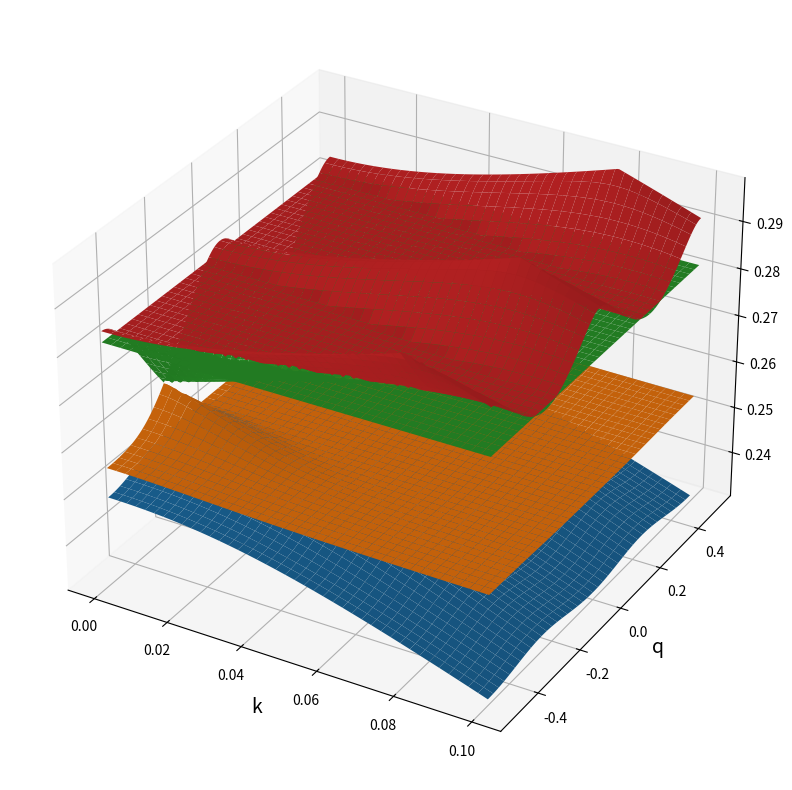
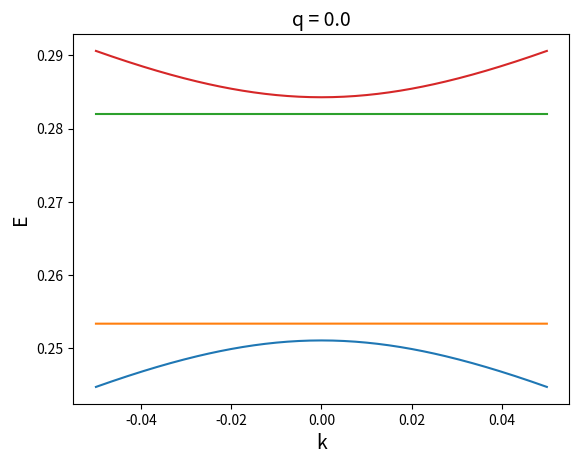

The matplotlib source for these figures, in order:
import numpy as np 
import scipy 
import scipy.linalg as sla 
import cmath 
import matplotlib.pyplot as plt 
from matplotlib import cm,colors 

##### ===========================================================================
##### FUNCTION: Hamiltonian of 2D photonic crystal slab bilayer with 
##### kx = ky = k, qx = qy = q 
##### The synthetic momentum: q = delta/(sqrt(2)*a) - 0.5
##### that means q = 0 at shift = sqrt(2)*a/2
def Hamiltonian(k,q,omega1,v1,U1,W1,alpha1,omega2,v2,U2,W2,alpha2,V):
    Hamiltonian = np.zeros((8,8),dtype=complex)

    U1p = U1*(1+alpha1)
    U1m = U1*(1-alpha1)
    U2p = U2*(1+alpha2)
    U2m = U2*(1-alpha2)

    K = 2.0*np.pi 

    ### Block (1,1)
    Hamiltonian[0,0] = omega1 + v1*k 
    Hamiltonian[0,1] = W1 
    Hamiltonian[0,2] = W1 
    Hamiltonian[0,3] = U1p 

    Hamiltonian[1,0] = W1
    Hamiltonian[1,1] = omega1 
    Hamiltonian[1,2] = U1m 
    Hamiltonian[1,3] = W1 

    Hamiltonian[2,0] = W1 
    Hamiltonian[2,1] = U1m 
    Hamiltonian[2,2] = omega1 
    Hamiltonian[2,3] = W1 

    Hamiltonian[3,0] = U1p 
    Hamiltonian[3,1] = W1 
    Hamiltonian[3,2] = W1 
    Hamiltonian[3,3] = omega1 - v1*k 

    ### Block (1,2)
    Hamiltonian[0,4] = V
    Hamiltonian[1,5] = V
    Hamiltonian[2,6] = V 
    Hamiltonian[3,7] = V  

    ### Block (2,1)
    Hamiltonian[4,0] = V 
    Hamiltonian[5,1] = V 
    Hamiltonian[6,2] = V
    Hamiltonian[7,3] = V

    ### Block (2,2)
    Hamiltonian[4,4] = omega2 + v2*k 
    Hamiltonian[4,5] = -W2*cmath.exp(-1j*K*q) 
    Hamiltonian[4,6] = -W2*cmath.exp(-1j*K*q) 
    Hamiltonian[4,7] = U2p*cmath.exp(-1j*2*K*q) 

    Hamiltonian[5,4] = -W2*cmath.exp(1j*K*q)
    Hamiltonian[5,5] = omega2 
    Hamiltonian[5,6] = U2m 
    Hamiltonian[5,7] = -W2*cmath.exp(-1j*K*q) 

    Hamiltonian[6,4] = -W2*cmath.exp(1j*K*q) 
    Hamiltonian[6,5] = U2m 
    Hamiltonian[6,6] = omega2 
    Hamiltonian[6,7] = -W2*cmath.exp(-1j*K*q) 

    Hamiltonian[7,4] = U2p*cmath.exp(1j*2*K*q) 
    Hamiltonian[7,5] = -W2*cmath.exp(1j*K*q) 
    Hamiltonian[7,6] = -W2*cmath.exp(1j*K*q) 
    Hamiltonian[7,7] = omega2 - v2*k 

    return Hamiltonian 

##### ============================================================================
##### The parameters of the calculations 
omega = 0.29780940 
v = 0.317
U = -0.01536996
W = 0.00146639
alpha = 0.075

pomega = 0.0 
omega1 = omega*(1 + pomega)
omega2 = omega*(1 - pomega)

v1 = v 
v2 = v 

pU = 0.0 
U1 = U*(1+pU)
U2 = U*(1-pU)

pW = 0.0
W1 = W*(1+pW)
W2 = W*(1-pW)

alpha1 = alpha 
alpha2 = alpha 

d0 = 0.35 
dist = 0.10
V0 = -0.040
V = V0*np.exp(-dist/d0)


##### ============================================================================
##### The band structure in 3D plot 
### The array of intrinsic momenta k
Nk = 201
Kmax = 0.1
k_array = np.linspace(0.0,Kmax,Nk)
dk = (k_array.max() - k_array.min())/(Nk-1)

### The array of synthetic momenta q 
Nq = 201
q_array = np.linspace(-0.5,0.5,Nq)
dq = (q_array.max() - q_array.min())/(Nq-1)

### The array of energy 
Energy_array = np.zeros((Nk,Nq,8))

##### We scan over the intrinsic and the synthetic momenta 
for ik in range(Nk):
    ### The genuine momentum 
    k = k_array[ik] 

    for iq in range(Nq):
        ### The synthetic momentum 
        q = q_array[iq]

        ### The Hamiltonian 
        H = Hamiltonian(k,q,omega1,v1,U1,W1,alpha1,omega2,v2,U2,W2,alpha2,V) 

        ### Diagonalize the Hamiltonian
        E,states = sla.eigh(H)

        ### We save the energy eigenvalues to the array Energy_array
        Energy_array[ik,iq,:] = E 

### Plot the energy band structures (3D)
# The arrays of domains and colormap
X,Y = np.meshgrid(k_array,q_array)

fig,ax = plt.subplots(subplot_kw={'projection':'3d'},figsize=(12,10))
ax.plot_surface(X,Y,Energy_array[:,:,0].T)
ax.plot_surface(X,Y,Energy_array[:,:,1].T)
ax.plot_surface(X,Y,Energy_array[:,:,2].T)
ax.plot_surface(X,Y,Energy_array[:,:,3].T)
ax.set_xlabel('k',fontsize=14)
ax.set_ylabel('q',fontsize=14)
#plt.show()
#plt.close() 


##### ==============================================================================
##### The band structure along k for q = 0.5
### The value of q 
q = 0.0

### The array of k 
Nk = 201 
Kmax = 0.05
k_array = np.linspace(-Kmax,Kmax,Nk)

### The array of energy 
Energy_array = np.zeros((Nk,8))

### We scan over the range of k 
for ik in range(Nk):
    # The genuine momentum k 
    k = k_array[ik]

    # The Hamiltonian 
    H = Hamiltonian(k,q,omega1,v1,U1,W1,alpha1,omega2,v2,U2,W2,alpha2,V)

    # The energy eigenvalues 
    E,states = sla.eigh(H)

    # The array of energy 
    Energy_array[ik,:] = E 

### Plot the dispersion curve at q = 0.5
fig,ax = plt.subplots()
ax.plot(k_array,Energy_array[:,0])
ax.plot(k_array,Energy_array[:,1])
ax.plot(k_array,Energy_array[:,2])
ax.plot(k_array,Energy_array[:,3])
ax.set_xlabel('k',fontsize=14)
ax.set_ylabel('E',fontsize=14)
ax.set_title('q = '+str(q),fontsize=14)
#plt.show()
#plt.close()

##### =============================================================================
##### The band structure along q for fixed k 
### The value of k 
k = 0.00

### The array of q 
Nq = 201 
q_array = np.linspace(-0.5,0.5,Nq)

### The array of energy 
Energy_array = np.zeros((Nq,8))

### We scan over the values of q 
for iq in range(Nq):
    # The synthetic momentum 
    q = q_array[iq]

    # The Hamiltonian 
    H = Hamiltonian(k,q,omega1,v1,U1,W1,alpha1,omega2,v2,U2,W2,alpha2,V)

    # The energy eigenvalues 
    E,states = sla.eigh(H)

    # The array of energy 
    Energy_array[iq,:] = E 

### Plot the dispersion curve at k 
fig,ax = plt.subplots()
ax.plot(q_array,Energy_array[:,0])
ax.plot(q_array,Energy_array[:,1])
ax.plot(q_array,Energy_array[:,2])
ax.plot(q_array,Energy_array[:,3])
ax.set_xlabel('q',fontsize=14)
ax.set_ylabel('E',fontsize=14)
ax.set_title('k = '+str(k),fontsize=14)
plt.show()
plt.close()